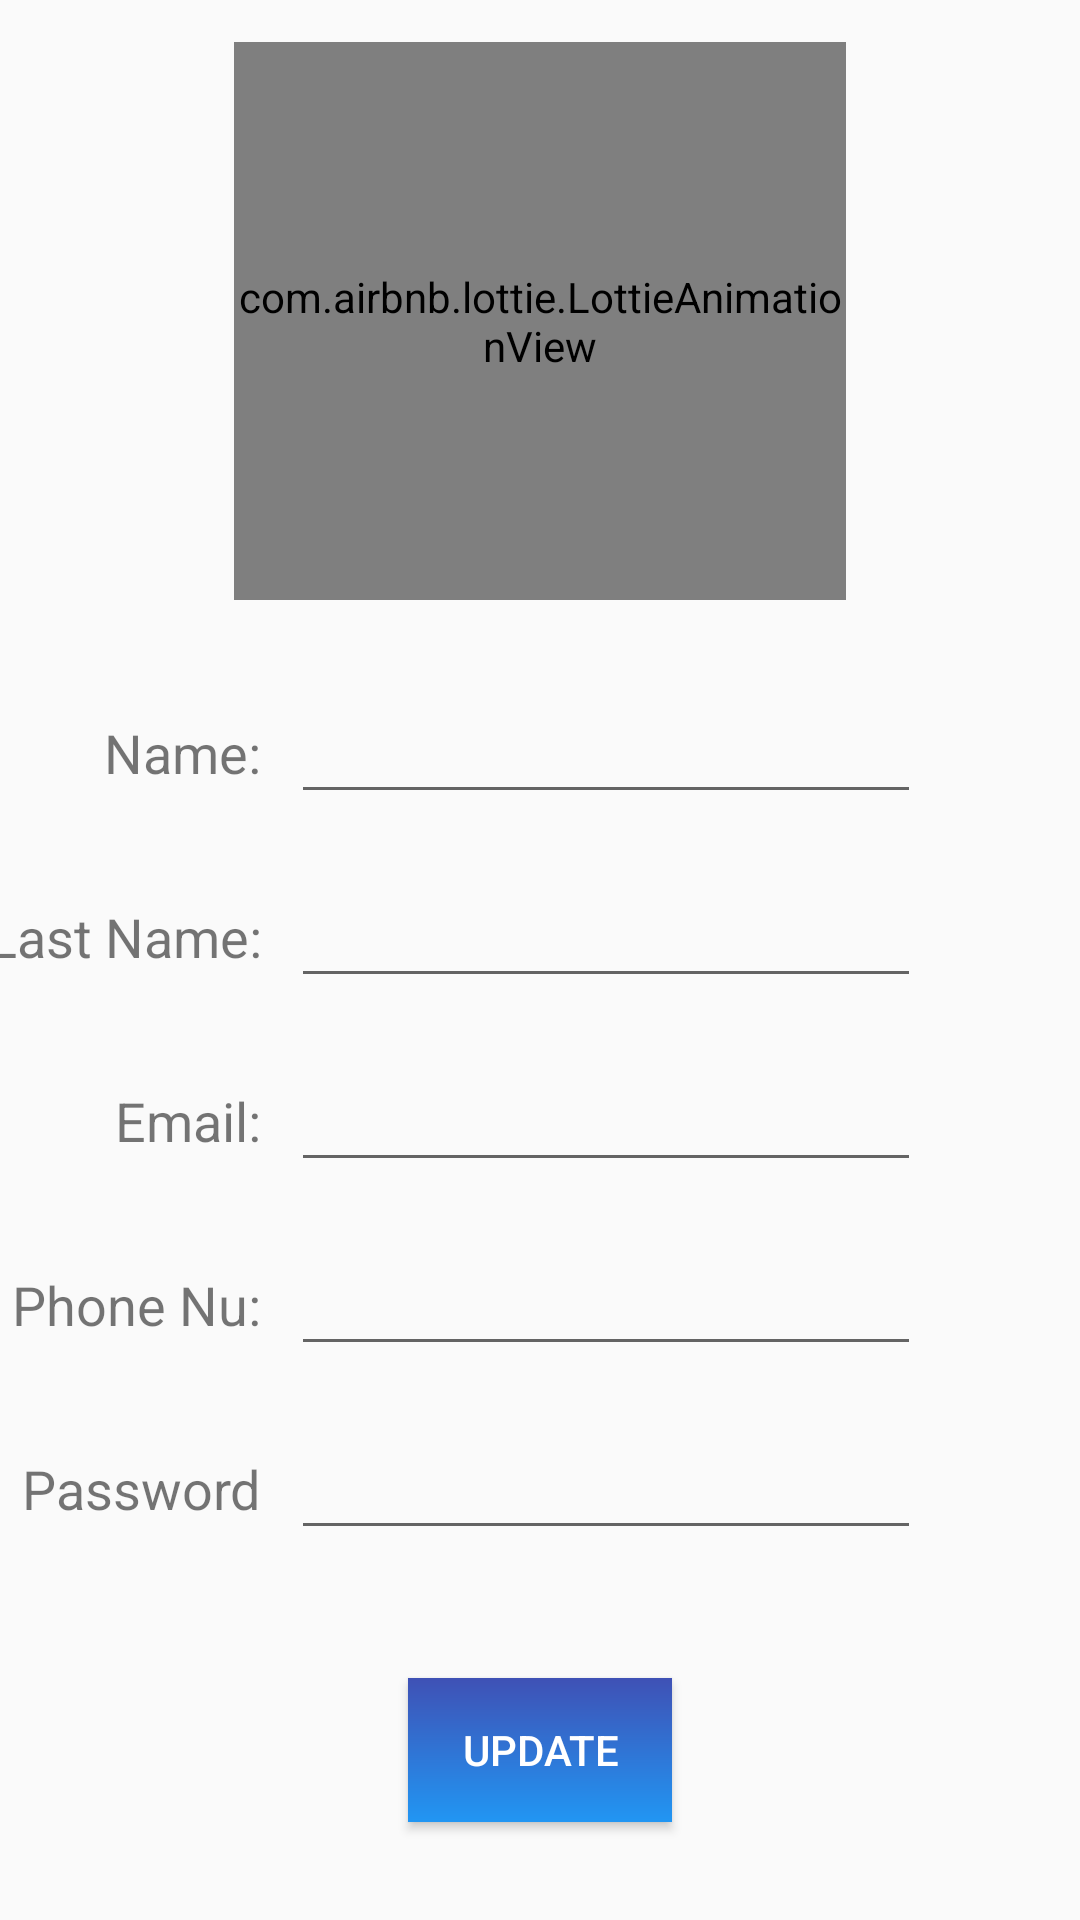

Layout XML and referenced resources for this Android screen:
<!-- AndroidManifest.xml: application theme Theme.Yusuf_Mucahit_Solmaz_Final -->
<!-- res/layout/fragment_profile.xml -->
<?xml version="1.0" encoding="utf-8"?>
<androidx.constraintlayout.widget.ConstraintLayout xmlns:android="http://schemas.android.com/apk/res/android"
    xmlns:app="http://schemas.android.com/apk/res-auto"
    xmlns:tools="http://schemas.android.com/tools"
    android:layout_width="match_parent"
    android:layout_height="match_parent"
    tools:context=".presentation.drawer.ui.profile.ProfileFragment">


    <androidx.constraintlayout.widget.ConstraintLayout
        android:layout_width="match_parent"
        android:layout_height="match_parent"
        android:id="@+id/profile_loading_error"
        android:visibility="visible">

        <include
            android:id="@+id/profile_loading_error_component"
            layout="@layout/info_layout"
            android:layout_width="match_parent"
            android:layout_height="match_parent"
            android:visibility="visible"/>

    </androidx.constraintlayout.widget.ConstraintLayout>




    <androidx.constraintlayout.widget.ConstraintLayout
        android:layout_width="match_parent"
        android:layout_height="match_parent"
        android:visibility="visible"
        android:id="@+id/profile_layout">
        <com.airbnb.lottie.LottieAnimationView
            android:id="@+id/loading_animation"
            android:layout_width="204dp"
            android:layout_height="186dp"
            android:layout_marginTop="14dp"
            android:visibility="visible"
            app:layout_constraintEnd_toEndOf="parent"
            app:layout_constraintStart_toStartOf="parent"
            app:layout_constraintTop_toTopOf="parent"
            app:lottie_autoPlay="true"
            app:lottie_loop="true"
            app:lottie_rawRes="@raw/profile_lottie" />

        <EditText
            android:id="@+id/name"
            android:layout_width="wrap_content"
            android:layout_height="wrap_content"
            android:layout_marginTop="30dp"
            android:ems="10"
            android:inputType="text"
            android:text=""
            app:layout_constraintEnd_toEndOf="parent"
            app:layout_constraintHorizontal_bias="0.646"
            app:layout_constraintStart_toStartOf="parent"
            app:layout_constraintTop_toBottomOf="@+id/loading_animation" />

        <EditText
            android:id="@+id/lastName"
            android:layout_width="wrap_content"
            android:layout_height="wrap_content"
            android:layout_marginTop="20dp"
            android:ems="10"
            android:inputType="text"
            android:text=""
            app:layout_constraintEnd_toEndOf="@+id/name"
            app:layout_constraintStart_toStartOf="@+id/name"
            app:layout_constraintTop_toBottomOf="@+id/name" />

        <EditText
            android:id="@+id/email"
            android:layout_width="wrap_content"
            android:layout_height="wrap_content"
            android:layout_marginTop="20dp"
            android:ems="10"
            android:inputType="text"
            android:text=""
            app:layout_constraintEnd_toEndOf="@+id/lastName"
            app:layout_constraintStart_toStartOf="@+id/lastName"
            app:layout_constraintTop_toBottomOf="@+id/lastName" />

        <EditText
            android:id="@+id/phoneNumber"
            android:layout_width="wrap_content"
            android:layout_height="wrap_content"
            android:layout_marginTop="20dp"
            android:ems="10"
            android:inputType="number"
            android:text=""
            app:layout_constraintEnd_toEndOf="@+id/email"
            app:layout_constraintStart_toStartOf="@+id/email"
            app:layout_constraintTop_toBottomOf="@+id/email" />

        <EditText
            android:id="@+id/password"
            android:layout_width="wrap_content"
            android:layout_height="wrap_content"
            android:layout_marginTop="20dp"
            android:ems="10"
            android:inputType="text"
            android:text=""
            app:layout_constraintEnd_toEndOf="@+id/phoneNumber"
            app:layout_constraintStart_toStartOf="@+id/phoneNumber"
            app:layout_constraintTop_toBottomOf="@+id/phoneNumber" />

        <TextView
            android:id="@+id/textView4"
            android:layout_width="wrap_content"
            android:layout_height="wrap_content"
            android:layout_marginEnd="10dp"
            android:text="@string/name"
            android:textSize="18sp"
            app:layout_constraintBottom_toBottomOf="@+id/name"
            app:layout_constraintEnd_toStartOf="@+id/name"
            app:layout_constraintTop_toTopOf="@+id/name" />

        <TextView
            android:id="@+id/textView5"
            android:layout_width="wrap_content"
            android:layout_height="wrap_content"
            android:layout_marginEnd="10dp"
            android:text="@string/last_name"
            android:textSize="18sp"
            app:layout_constraintBottom_toBottomOf="@+id/lastName"
            app:layout_constraintEnd_toStartOf="@+id/lastName"
            app:layout_constraintTop_toTopOf="@+id/lastName" />

        <TextView
            android:id="@+id/textView6"
            android:layout_width="wrap_content"
            android:layout_height="wrap_content"
            android:layout_marginEnd="10dp"
            android:text="@string/email"
            android:textSize="18sp"
            app:layout_constraintBottom_toBottomOf="@+id/email"
            app:layout_constraintEnd_toStartOf="@+id/email"
            app:layout_constraintTop_toTopOf="@+id/email" />

        <TextView
            android:id="@+id/textView7"
            android:layout_width="wrap_content"
            android:layout_height="wrap_content"
            android:layout_marginEnd="10dp"
            android:text="@string/phone_number"
            android:textSize="18sp"
            app:layout_constraintBottom_toBottomOf="@+id/phoneNumber"
            app:layout_constraintEnd_toStartOf="@+id/phoneNumber"
            app:layout_constraintTop_toTopOf="@+id/phoneNumber" />

        <TextView
            android:id="@+id/textView8"
            android:layout_width="wrap_content"
            android:layout_height="wrap_content"
            android:layout_marginEnd="10dp"
            android:text="@string/password_info"
            android:textSize="18sp"
            app:layout_constraintBottom_toBottomOf="@+id/password"
            app:layout_constraintEnd_toStartOf="@+id/password"
            app:layout_constraintTop_toTopOf="@+id/password" />

        <Button
            android:id="@+id/updateBtn"
            android:layout_width="wrap_content"
            android:layout_height="wrap_content"
            android:layout_marginTop="10dp"
            android:background="@drawable/appbar_bg"
            android:text="@string/update_profile_btn"
            android:textColor="@color/white"
            app:layout_constraintBottom_toBottomOf="parent"
            app:layout_constraintEnd_toEndOf="parent"
            app:layout_constraintStart_toStartOf="parent"
            app:layout_constraintTop_toBottomOf="@+id/password" />

    </androidx.constraintlayout.widget.ConstraintLayout>



</androidx.constraintlayout.widget.ConstraintLayout>
<!-- res/layout/info_layout.xml (included above) -->
<?xml version="1.0" encoding="utf-8"?>
<androidx.constraintlayout.widget.ConstraintLayout xmlns:android="http://schemas.android.com/apk/res/android"
    android:layout_width="match_parent"
    android:layout_height="match_parent"
    xmlns:app="http://schemas.android.com/apk/res-auto"
    android:id="@+id/info_layout">


    <androidx.constraintlayout.widget.ConstraintLayout
        android:layout_width="match_parent"
        android:layout_height="match_parent"
        android:id="@+id/loading_layout"
        android:visibility="gone">

        <include
            layout="@layout/loading_layout"
            android:id="@+id/loading_animation_home"
            android:layout_width="match_parent"
            android:layout_height="match_parent"
            android:visibility="visible"/>

    </androidx.constraintlayout.widget.ConstraintLayout>

    <androidx.constraintlayout.widget.ConstraintLayout
        android:layout_width="match_parent"
        android:layout_height="match_parent"
        android:visibility="gone"
        android:id="@+id/error_layout">


        <TextView
            android:textColor="@color/statusRed"
            android:textStyle="bold"
            android:textSize="30sp"
            android:id="@+id/error"
            android:layout_width="wrap_content"
            android:layout_height="wrap_content"
            android:text="Error"
            app:layout_constraintBottom_toBottomOf="parent"
            app:layout_constraintEnd_toEndOf="parent"
            app:layout_constraintStart_toStartOf="parent"
            app:layout_constraintTop_toTopOf="parent" />
    </androidx.constraintlayout.widget.ConstraintLayout>

</androidx.constraintlayout.widget.ConstraintLayout>
<!-- res/layout/loading_layout.xml (included above) -->
<?xml version="1.0" encoding="utf-8"?>
<androidx.constraintlayout.widget.ConstraintLayout xmlns:android="http://schemas.android.com/apk/res/android"
    android:layout_width="match_parent"
    android:layout_height="match_parent"
    xmlns:app="http://schemas.android.com/apk/res-auto"
    android:id="@+id/loading_anim">

    <com.airbnb.lottie.LottieAnimationView
        android:id="@+id/loading_lottie"
        android:layout_width="wrap_content"
        android:layout_height="wrap_content"
        android:visibility="visible"
        app:layout_constraintBottom_toBottomOf="parent"
        app:layout_constraintEnd_toEndOf="parent"
        app:layout_constraintStart_toStartOf="parent"
        app:layout_constraintTop_toTopOf="parent"
        app:lottie_autoPlay="true"
        app:lottie_loop="true"
        app:lottie_rawRes="@raw/loading_anim" />

</androidx.constraintlayout.widget.ConstraintLayout>
<!-- resources referenced by this layout -->
<resources>
  <color name="statusRed">#FF0057</color>
  <color name="white">#FFFFFFFF</color>
  <!-- drawable appbar_bg (drawable) -->
  <?xml version="1.0" encoding="utf-8"?>
  <shape xmlns:android="http://schemas.android.com/apk/res/android">
      <gradient
          android:angle="90"
          android:startColor="#2196F3"
          android:endColor="#3F51B5" />
  
  
  </shape>
  <string name="email">Email:</string>
  <string name="last_name">Last Name:</string>
  <string name="name">Name:</string>
  <string name="password_info">Password</string>
  <string name="phone_number">Phone Nu:</string>
  <string name="update_profile_btn">Update</string>
  <style name="Theme.Yusuf_Mucahit_Solmaz_Final" parent="android:Theme.Material.Light.NoActionBar" />
</resources>
